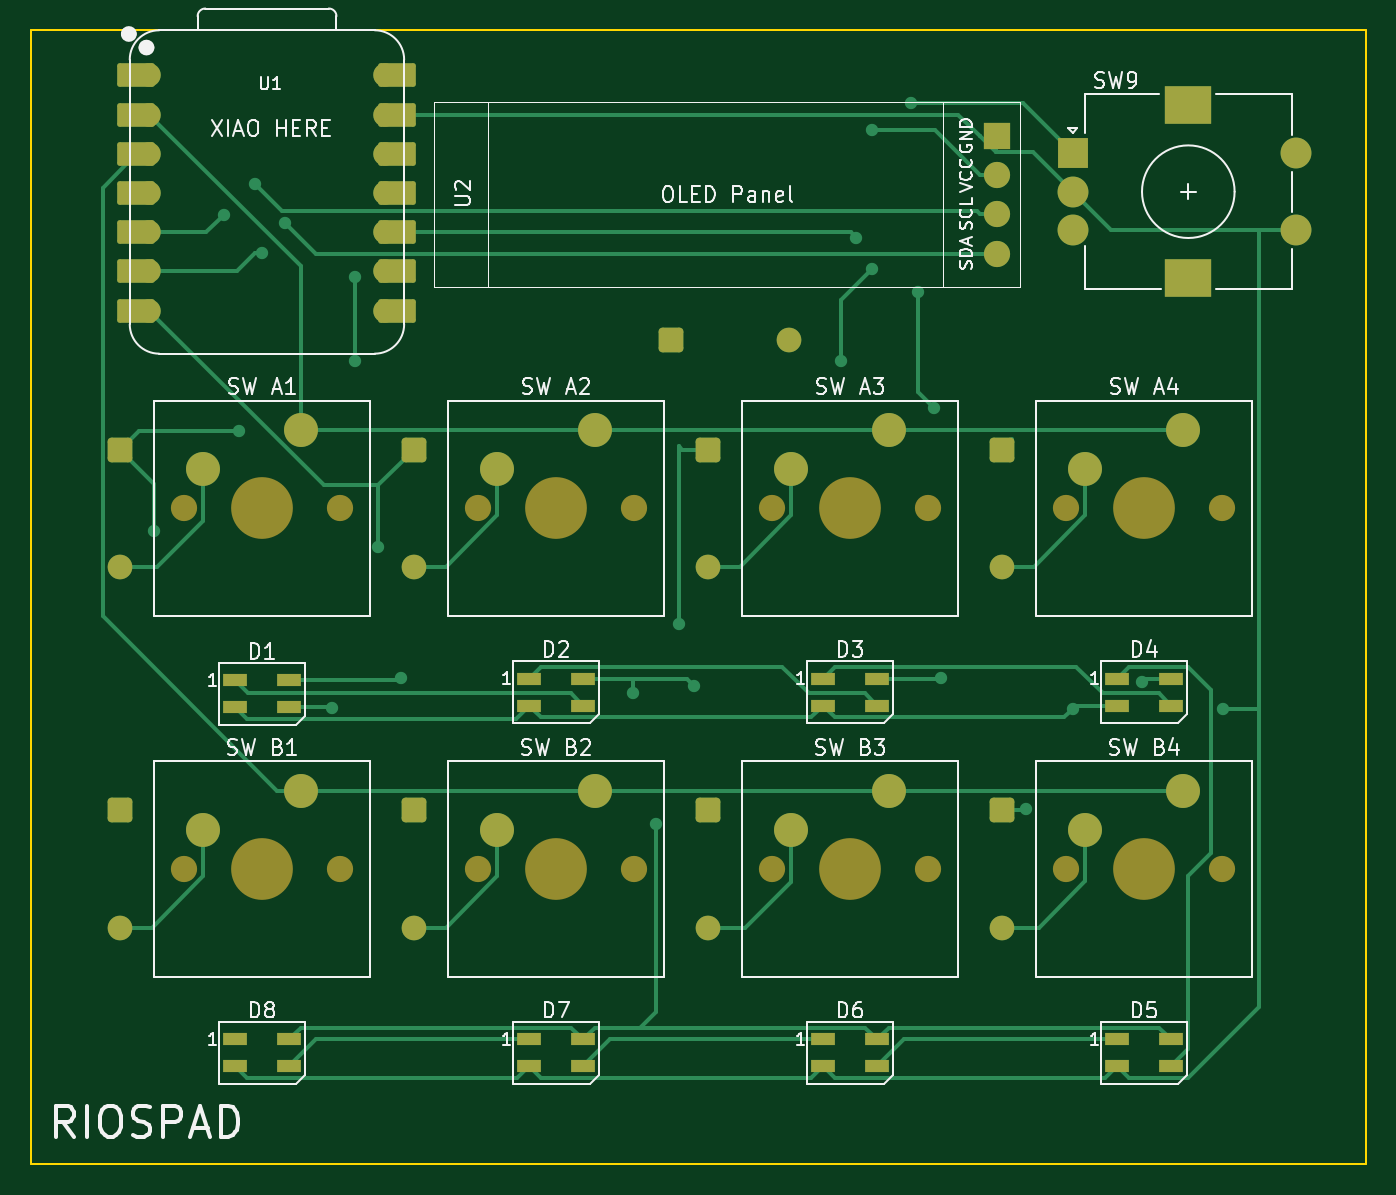
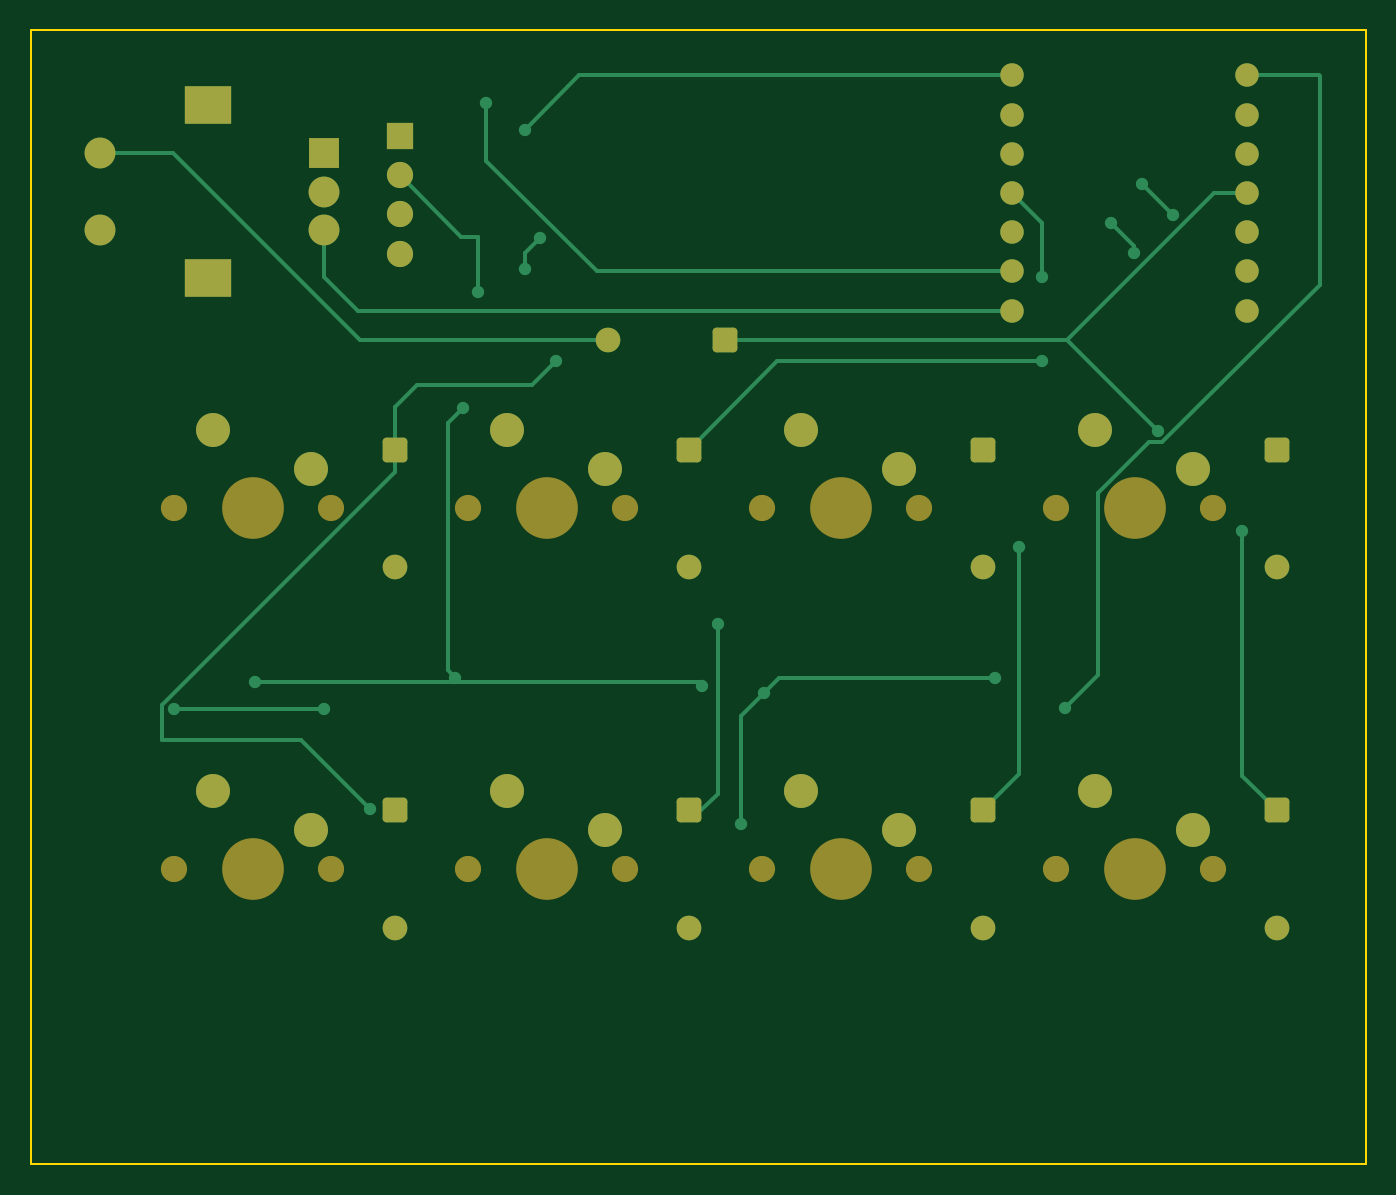
Circuit board: 8 layer files. Board 86.5 x 73.5 mm.
- bottom_copper: HackPad-B_Cu.gbr (9941 bytes)
- bottom_mask: HackPad-B_Mask.gbr (4201 bytes)
- paste: HackPad-B_Paste.gbr (450 bytes)
- outline: HackPad-Edge_Cuts.gbr (604 bytes)
- top_copper: HackPad-F_Cu.gbr (18146 bytes)
- top_mask: HackPad-F_Mask.gbr (5917 bytes)
- paste: HackPad-F_Paste.gbr (1451 bytes)
- top_silk: HackPad-F_Silkscreen.gbr (56527 bytes)

=== bottom_copper: HackPad-B_Cu.gbr (9941 bytes, source omitted) ===
=== bottom_mask: HackPad-B_Mask.gbr ===
%TF.GenerationSoftware,KiCad,Pcbnew,9.0.6*%
%TF.CreationDate,2025-12-17T11:58:44+01:00*%
%TF.ProjectId,HackPad,4861636b-5061-4642-9e6b-696361645f70,rev?*%
%TF.SameCoordinates,Original*%
%TF.FileFunction,Soldermask,Bot*%
%TF.FilePolarity,Negative*%
%FSLAX46Y46*%
G04 Gerber Fmt 4.6, Leading zero omitted, Abs format (unit mm)*
G04 Created by KiCad (PCBNEW 9.0.6) date 2025-12-17 11:58:44*
%MOMM*%
%LPD*%
G01*
G04 APERTURE LIST*
G04 Aperture macros list*
%AMRoundRect*
0 Rectangle with rounded corners*
0 $1 Rounding radius*
0 $2 $3 $4 $5 $6 $7 $8 $9 X,Y pos of 4 corners*
0 Add a 4 corners polygon primitive as box body*
4,1,4,$2,$3,$4,$5,$6,$7,$8,$9,$2,$3,0*
0 Add four circle primitives for the rounded corners*
1,1,$1+$1,$2,$3*
1,1,$1+$1,$4,$5*
1,1,$1+$1,$6,$7*
1,1,$1+$1,$8,$9*
0 Add four rect primitives between the rounded corners*
20,1,$1+$1,$2,$3,$4,$5,0*
20,1,$1+$1,$4,$5,$6,$7,0*
20,1,$1+$1,$6,$7,$8,$9,0*
20,1,$1+$1,$8,$9,$2,$3,0*%
G04 Aperture macros list end*
%ADD10C,1.700000*%
%ADD11C,4.000000*%
%ADD12C,2.200000*%
%ADD13R,1.700000X1.700000*%
%ADD14O,1.700000X1.700000*%
%ADD15R,2.000000X2.000000*%
%ADD16C,2.000000*%
%ADD17R,3.000000X2.500000*%
%ADD18C,1.524000*%
%ADD19RoundRect,0.250000X-0.550000X0.550000X-0.550000X-0.550000X0.550000X-0.550000X0.550000X0.550000X0*%
%ADD20C,1.600000*%
%ADD21RoundRect,0.250000X-0.550000X-0.550000X0.550000X-0.550000X0.550000X0.550000X-0.550000X0.550000X0*%
G04 APERTURE END LIST*
D10*
%TO.C,SW A3*%
X147002500Y-99016250D03*
D11*
X152082500Y-99016250D03*
D10*
X157162500Y-99016250D03*
D12*
X154622500Y-93936250D03*
X148272500Y-96476250D03*
%TD*%
D10*
%TO.C,SW A2*%
X127952500Y-99016250D03*
D11*
X133032500Y-99016250D03*
D10*
X138112500Y-99016250D03*
D12*
X135572500Y-93936250D03*
X129222500Y-96476250D03*
%TD*%
D10*
%TO.C,SW B1*%
X108902500Y-122396250D03*
D11*
X113982500Y-122396250D03*
D10*
X119062500Y-122396250D03*
D12*
X116522500Y-117316250D03*
X110172500Y-119856250D03*
%TD*%
D10*
%TO.C,SW B2*%
X127952500Y-122396250D03*
D11*
X133032500Y-122396250D03*
D10*
X138112500Y-122396250D03*
D12*
X135572500Y-117316250D03*
X129222500Y-119856250D03*
%TD*%
D13*
%TO.C,U2*%
X161615000Y-74886250D03*
D14*
X161615000Y-77426250D03*
X161615000Y-79966250D03*
X161615000Y-82506250D03*
%TD*%
D15*
%TO.C,SW9*%
X166500000Y-76000000D03*
D16*
X166500000Y-81000000D03*
X166500000Y-78500000D03*
D17*
X174000000Y-72900000D03*
X174000000Y-84100000D03*
D16*
X181000000Y-76000000D03*
X181000000Y-81000000D03*
%TD*%
D10*
%TO.C,SW A1*%
X108902500Y-99016250D03*
D11*
X113982500Y-99016250D03*
D10*
X119062500Y-99016250D03*
D12*
X116522500Y-93936250D03*
X110172500Y-96476250D03*
%TD*%
D18*
%TO.C,U1*%
X106680000Y-70961250D03*
X106680000Y-73501250D03*
X106680000Y-76041250D03*
X106680000Y-78581250D03*
X106680000Y-81121250D03*
X106680000Y-83661250D03*
X106680000Y-86201250D03*
X121920000Y-86201250D03*
X121920000Y-83661250D03*
X121920000Y-81121250D03*
X121920000Y-78581250D03*
X121920000Y-76041250D03*
X121920000Y-73501250D03*
X121920000Y-70961250D03*
%TD*%
D10*
%TO.C,SW A4*%
X166052500Y-99016250D03*
D11*
X171132500Y-99016250D03*
D10*
X176212500Y-99016250D03*
D12*
X173672500Y-93936250D03*
X167322500Y-96476250D03*
%TD*%
D10*
%TO.C,SW B3*%
X147002500Y-122396250D03*
D11*
X152082500Y-122396250D03*
D10*
X157162500Y-122396250D03*
D12*
X154622500Y-117316250D03*
X148272500Y-119856250D03*
%TD*%
D10*
%TO.C,SW B4*%
X166052500Y-122396250D03*
D11*
X171132500Y-122396250D03*
D10*
X176212500Y-122396250D03*
D12*
X173672500Y-117316250D03*
X167322500Y-119856250D03*
%TD*%
D19*
%TO.C,D15*%
X142875000Y-118586250D03*
D20*
X142875000Y-126206250D03*
%TD*%
D19*
%TO.C,D9*%
X104775000Y-95206250D03*
D20*
X104775000Y-102826250D03*
%TD*%
D19*
%TO.C,D11*%
X142875000Y-95206250D03*
D20*
X142875000Y-102826250D03*
%TD*%
D19*
%TO.C,D12*%
X161925000Y-95206250D03*
D20*
X161925000Y-102826250D03*
%TD*%
D19*
%TO.C,D16*%
X161925000Y-118586250D03*
D20*
X161925000Y-126206250D03*
%TD*%
D19*
%TO.C,D14*%
X123825000Y-118586250D03*
D20*
X123825000Y-126206250D03*
%TD*%
D19*
%TO.C,D10*%
X123825000Y-95206250D03*
D20*
X123825000Y-102826250D03*
%TD*%
D21*
%TO.C,D17*%
X140493750Y-88106250D03*
D20*
X148113750Y-88106250D03*
%TD*%
D19*
%TO.C,D13*%
X104775000Y-118586250D03*
D20*
X104775000Y-126206250D03*
%TD*%
M02*

=== paste: HackPad-B_Paste.gbr ===
%TF.GenerationSoftware,KiCad,Pcbnew,9.0.6*%
%TF.CreationDate,2025-12-17T11:58:43+01:00*%
%TF.ProjectId,HackPad,4861636b-5061-4642-9e6b-696361645f70,rev?*%
%TF.SameCoordinates,Original*%
%TF.FileFunction,Paste,Bot*%
%TF.FilePolarity,Positive*%
%FSLAX46Y46*%
G04 Gerber Fmt 4.6, Leading zero omitted, Abs format (unit mm)*
G04 Created by KiCad (PCBNEW 9.0.6) date 2025-12-17 11:58:43*
%MOMM*%
%LPD*%
G01*
G04 APERTURE LIST*
G04 APERTURE END LIST*
M02*

=== outline: HackPad-Edge_Cuts.gbr ===
%TF.GenerationSoftware,KiCad,Pcbnew,9.0.6*%
%TF.CreationDate,2025-12-17T11:58:44+01:00*%
%TF.ProjectId,HackPad,4861636b-5061-4642-9e6b-696361645f70,rev?*%
%TF.SameCoordinates,Original*%
%TF.FileFunction,Profile,NP*%
%FSLAX46Y46*%
G04 Gerber Fmt 4.6, Leading zero omitted, Abs format (unit mm)*
G04 Created by KiCad (PCBNEW 9.0.6) date 2025-12-17 11:58:44*
%MOMM*%
%LPD*%
G01*
G04 APERTURE LIST*
%TA.AperFunction,Profile*%
%ADD10C,0.100000*%
%TD*%
G04 APERTURE END LIST*
D10*
X99000000Y-68000000D02*
X185500000Y-68000000D01*
X185500000Y-141500000D01*
X99000000Y-141500000D01*
X99000000Y-68000000D01*
M02*

=== top_copper: HackPad-F_Cu.gbr (18146 bytes, source omitted) ===
=== top_mask: HackPad-F_Mask.gbr ===
%TF.GenerationSoftware,KiCad,Pcbnew,9.0.6*%
%TF.CreationDate,2025-12-17T11:58:44+01:00*%
%TF.ProjectId,HackPad,4861636b-5061-4642-9e6b-696361645f70,rev?*%
%TF.SameCoordinates,Original*%
%TF.FileFunction,Soldermask,Top*%
%TF.FilePolarity,Negative*%
%FSLAX46Y46*%
G04 Gerber Fmt 4.6, Leading zero omitted, Abs format (unit mm)*
G04 Created by KiCad (PCBNEW 9.0.6) date 2025-12-17 11:58:44*
%MOMM*%
%LPD*%
G01*
G04 APERTURE LIST*
G04 Aperture macros list*
%AMRoundRect*
0 Rectangle with rounded corners*
0 $1 Rounding radius*
0 $2 $3 $4 $5 $6 $7 $8 $9 X,Y pos of 4 corners*
0 Add a 4 corners polygon primitive as box body*
4,1,4,$2,$3,$4,$5,$6,$7,$8,$9,$2,$3,0*
0 Add four circle primitives for the rounded corners*
1,1,$1+$1,$2,$3*
1,1,$1+$1,$4,$5*
1,1,$1+$1,$6,$7*
1,1,$1+$1,$8,$9*
0 Add four rect primitives between the rounded corners*
20,1,$1+$1,$2,$3,$4,$5,0*
20,1,$1+$1,$4,$5,$6,$7,0*
20,1,$1+$1,$6,$7,$8,$9,0*
20,1,$1+$1,$8,$9,$2,$3,0*%
G04 Aperture macros list end*
%ADD10C,1.700000*%
%ADD11C,4.000000*%
%ADD12C,2.200000*%
%ADD13R,1.600000X0.850000*%
%ADD14R,1.700000X1.700000*%
%ADD15O,1.700000X1.700000*%
%ADD16R,2.000000X2.000000*%
%ADD17C,2.000000*%
%ADD18R,3.000000X2.500000*%
%ADD19RoundRect,0.152400X1.063600X0.609600X-1.063600X0.609600X-1.063600X-0.609600X1.063600X-0.609600X0*%
%ADD20C,1.524000*%
%ADD21RoundRect,0.152400X-1.063600X-0.609600X1.063600X-0.609600X1.063600X0.609600X-1.063600X0.609600X0*%
%ADD22RoundRect,0.250000X-0.550000X0.550000X-0.550000X-0.550000X0.550000X-0.550000X0.550000X0.550000X0*%
%ADD23C,1.600000*%
%ADD24RoundRect,0.250000X-0.550000X-0.550000X0.550000X-0.550000X0.550000X0.550000X-0.550000X0.550000X0*%
G04 APERTURE END LIST*
D10*
%TO.C,SW A3*%
X147002500Y-99016250D03*
D11*
X152082500Y-99016250D03*
D10*
X157162500Y-99016250D03*
D12*
X154622500Y-93936250D03*
X148272500Y-96476250D03*
%TD*%
D10*
%TO.C,SW A2*%
X127952500Y-99016250D03*
D11*
X133032500Y-99016250D03*
D10*
X138112500Y-99016250D03*
D12*
X135572500Y-93936250D03*
X129222500Y-96476250D03*
%TD*%
D10*
%TO.C,SW B1*%
X108902500Y-122396250D03*
D11*
X113982500Y-122396250D03*
D10*
X119062500Y-122396250D03*
D12*
X116522500Y-117316250D03*
X110172500Y-119856250D03*
%TD*%
D13*
%TO.C,D7*%
X131282500Y-133427500D03*
X131282500Y-135177500D03*
X134782500Y-135177500D03*
X134782500Y-133427500D03*
%TD*%
D10*
%TO.C,SW B2*%
X127952500Y-122396250D03*
D11*
X133032500Y-122396250D03*
D10*
X138112500Y-122396250D03*
D12*
X135572500Y-117316250D03*
X129222500Y-119856250D03*
%TD*%
D13*
%TO.C,D1*%
X112232500Y-110168750D03*
X112232500Y-111918750D03*
X115732500Y-111918750D03*
X115732500Y-110168750D03*
%TD*%
%TO.C,D3*%
X150332500Y-110047500D03*
X150332500Y-111797500D03*
X153832500Y-111797500D03*
X153832500Y-110047500D03*
%TD*%
D14*
%TO.C,U2*%
X161615000Y-74886250D03*
D15*
X161615000Y-77426250D03*
X161615000Y-79966250D03*
X161615000Y-82506250D03*
%TD*%
D13*
%TO.C,D4*%
X169382500Y-110047500D03*
X169382500Y-111797500D03*
X172882500Y-111797500D03*
X172882500Y-110047500D03*
%TD*%
D16*
%TO.C,SW9*%
X166500000Y-76000000D03*
D17*
X166500000Y-81000000D03*
X166500000Y-78500000D03*
D18*
X174000000Y-72900000D03*
X174000000Y-84100000D03*
D17*
X181000000Y-76000000D03*
X181000000Y-81000000D03*
%TD*%
D13*
%TO.C,D5*%
X169382500Y-133427500D03*
X169382500Y-135177500D03*
X172882500Y-135177500D03*
X172882500Y-133427500D03*
%TD*%
D10*
%TO.C,SW A1*%
X108902500Y-99016250D03*
D11*
X113982500Y-99016250D03*
D10*
X119062500Y-99016250D03*
D12*
X116522500Y-93936250D03*
X110172500Y-96476250D03*
%TD*%
D13*
%TO.C,D8*%
X112232500Y-133427500D03*
X112232500Y-135177500D03*
X115732500Y-135177500D03*
X115732500Y-133427500D03*
%TD*%
D19*
%TO.C,U1*%
X105845000Y-70961250D03*
D20*
X106680000Y-70961250D03*
D19*
X105845000Y-73501250D03*
D20*
X106680000Y-73501250D03*
D19*
X105845000Y-76041250D03*
D20*
X106680000Y-76041250D03*
D19*
X105845000Y-78581250D03*
D20*
X106680000Y-78581250D03*
D19*
X105845000Y-81121250D03*
D20*
X106680000Y-81121250D03*
D19*
X105845000Y-83661250D03*
D20*
X106680000Y-83661250D03*
D19*
X105845000Y-86201250D03*
D20*
X106680000Y-86201250D03*
X121920000Y-86201250D03*
D21*
X122755000Y-86201250D03*
D20*
X121920000Y-83661250D03*
D21*
X122755000Y-83661250D03*
D20*
X121920000Y-81121250D03*
D21*
X122755000Y-81121250D03*
D20*
X121920000Y-78581250D03*
D21*
X122755000Y-78581250D03*
D20*
X121920000Y-76041250D03*
D21*
X122755000Y-76041250D03*
D20*
X121920000Y-73501250D03*
D21*
X122755000Y-73501250D03*
D20*
X121920000Y-70961250D03*
D21*
X122755000Y-70961250D03*
%TD*%
D10*
%TO.C,SW A4*%
X166052500Y-99016250D03*
D11*
X171132500Y-99016250D03*
D10*
X176212500Y-99016250D03*
D12*
X173672500Y-93936250D03*
X167322500Y-96476250D03*
%TD*%
D10*
%TO.C,SW B3*%
X147002500Y-122396250D03*
D11*
X152082500Y-122396250D03*
D10*
X157162500Y-122396250D03*
D12*
X154622500Y-117316250D03*
X148272500Y-119856250D03*
%TD*%
D13*
%TO.C,D6*%
X150332500Y-133427500D03*
X150332500Y-135177500D03*
X153832500Y-135177500D03*
X153832500Y-133427500D03*
%TD*%
%TO.C,D2*%
X131282500Y-110047500D03*
X131282500Y-111797500D03*
X134782500Y-111797500D03*
X134782500Y-110047500D03*
%TD*%
D10*
%TO.C,SW B4*%
X166052500Y-122396250D03*
D11*
X171132500Y-122396250D03*
D10*
X176212500Y-122396250D03*
D12*
X173672500Y-117316250D03*
X167322500Y-119856250D03*
%TD*%
D22*
%TO.C,D15*%
X142875000Y-118586250D03*
D23*
X142875000Y-126206250D03*
%TD*%
D22*
%TO.C,D9*%
X104775000Y-95206250D03*
D23*
X104775000Y-102826250D03*
%TD*%
D22*
%TO.C,D11*%
X142875000Y-95206250D03*
D23*
X142875000Y-102826250D03*
%TD*%
D22*
%TO.C,D12*%
X161925000Y-95206250D03*
D23*
X161925000Y-102826250D03*
%TD*%
D22*
%TO.C,D16*%
X161925000Y-118586250D03*
D23*
X161925000Y-126206250D03*
%TD*%
D22*
%TO.C,D14*%
X123825000Y-118586250D03*
D23*
X123825000Y-126206250D03*
%TD*%
D22*
%TO.C,D10*%
X123825000Y-95206250D03*
D23*
X123825000Y-102826250D03*
%TD*%
D24*
%TO.C,D17*%
X140493750Y-88106250D03*
D23*
X148113750Y-88106250D03*
%TD*%
D22*
%TO.C,D13*%
X104775000Y-118586250D03*
D23*
X104775000Y-126206250D03*
%TD*%
M02*

=== paste: HackPad-F_Paste.gbr ===
%TF.GenerationSoftware,KiCad,Pcbnew,9.0.6*%
%TF.CreationDate,2025-12-17T11:58:43+01:00*%
%TF.ProjectId,HackPad,4861636b-5061-4642-9e6b-696361645f70,rev?*%
%TF.SameCoordinates,Original*%
%TF.FileFunction,Paste,Top*%
%TF.FilePolarity,Positive*%
%FSLAX46Y46*%
G04 Gerber Fmt 4.6, Leading zero omitted, Abs format (unit mm)*
G04 Created by KiCad (PCBNEW 9.0.6) date 2025-12-17 11:58:43*
%MOMM*%
%LPD*%
G01*
G04 APERTURE LIST*
%ADD10R,1.600000X0.850000*%
G04 APERTURE END LIST*
D10*
%TO.C,D7*%
X131282500Y-133427500D03*
X131282500Y-135177500D03*
X134782500Y-135177500D03*
X134782500Y-133427500D03*
%TD*%
%TO.C,D1*%
X112232500Y-110168750D03*
X112232500Y-111918750D03*
X115732500Y-111918750D03*
X115732500Y-110168750D03*
%TD*%
%TO.C,D3*%
X150332500Y-110047500D03*
X150332500Y-111797500D03*
X153832500Y-111797500D03*
X153832500Y-110047500D03*
%TD*%
%TO.C,D4*%
X169382500Y-110047500D03*
X169382500Y-111797500D03*
X172882500Y-111797500D03*
X172882500Y-110047500D03*
%TD*%
%TO.C,D5*%
X169382500Y-133427500D03*
X169382500Y-135177500D03*
X172882500Y-135177500D03*
X172882500Y-133427500D03*
%TD*%
%TO.C,D8*%
X112232500Y-133427500D03*
X112232500Y-135177500D03*
X115732500Y-135177500D03*
X115732500Y-133427500D03*
%TD*%
%TO.C,D6*%
X150332500Y-133427500D03*
X150332500Y-135177500D03*
X153832500Y-135177500D03*
X153832500Y-133427500D03*
%TD*%
%TO.C,D2*%
X131282500Y-110047500D03*
X131282500Y-111797500D03*
X134782500Y-111797500D03*
X134782500Y-110047500D03*
%TD*%
M02*

=== top_silk: HackPad-F_Silkscreen.gbr (56527 bytes, source omitted) ===
